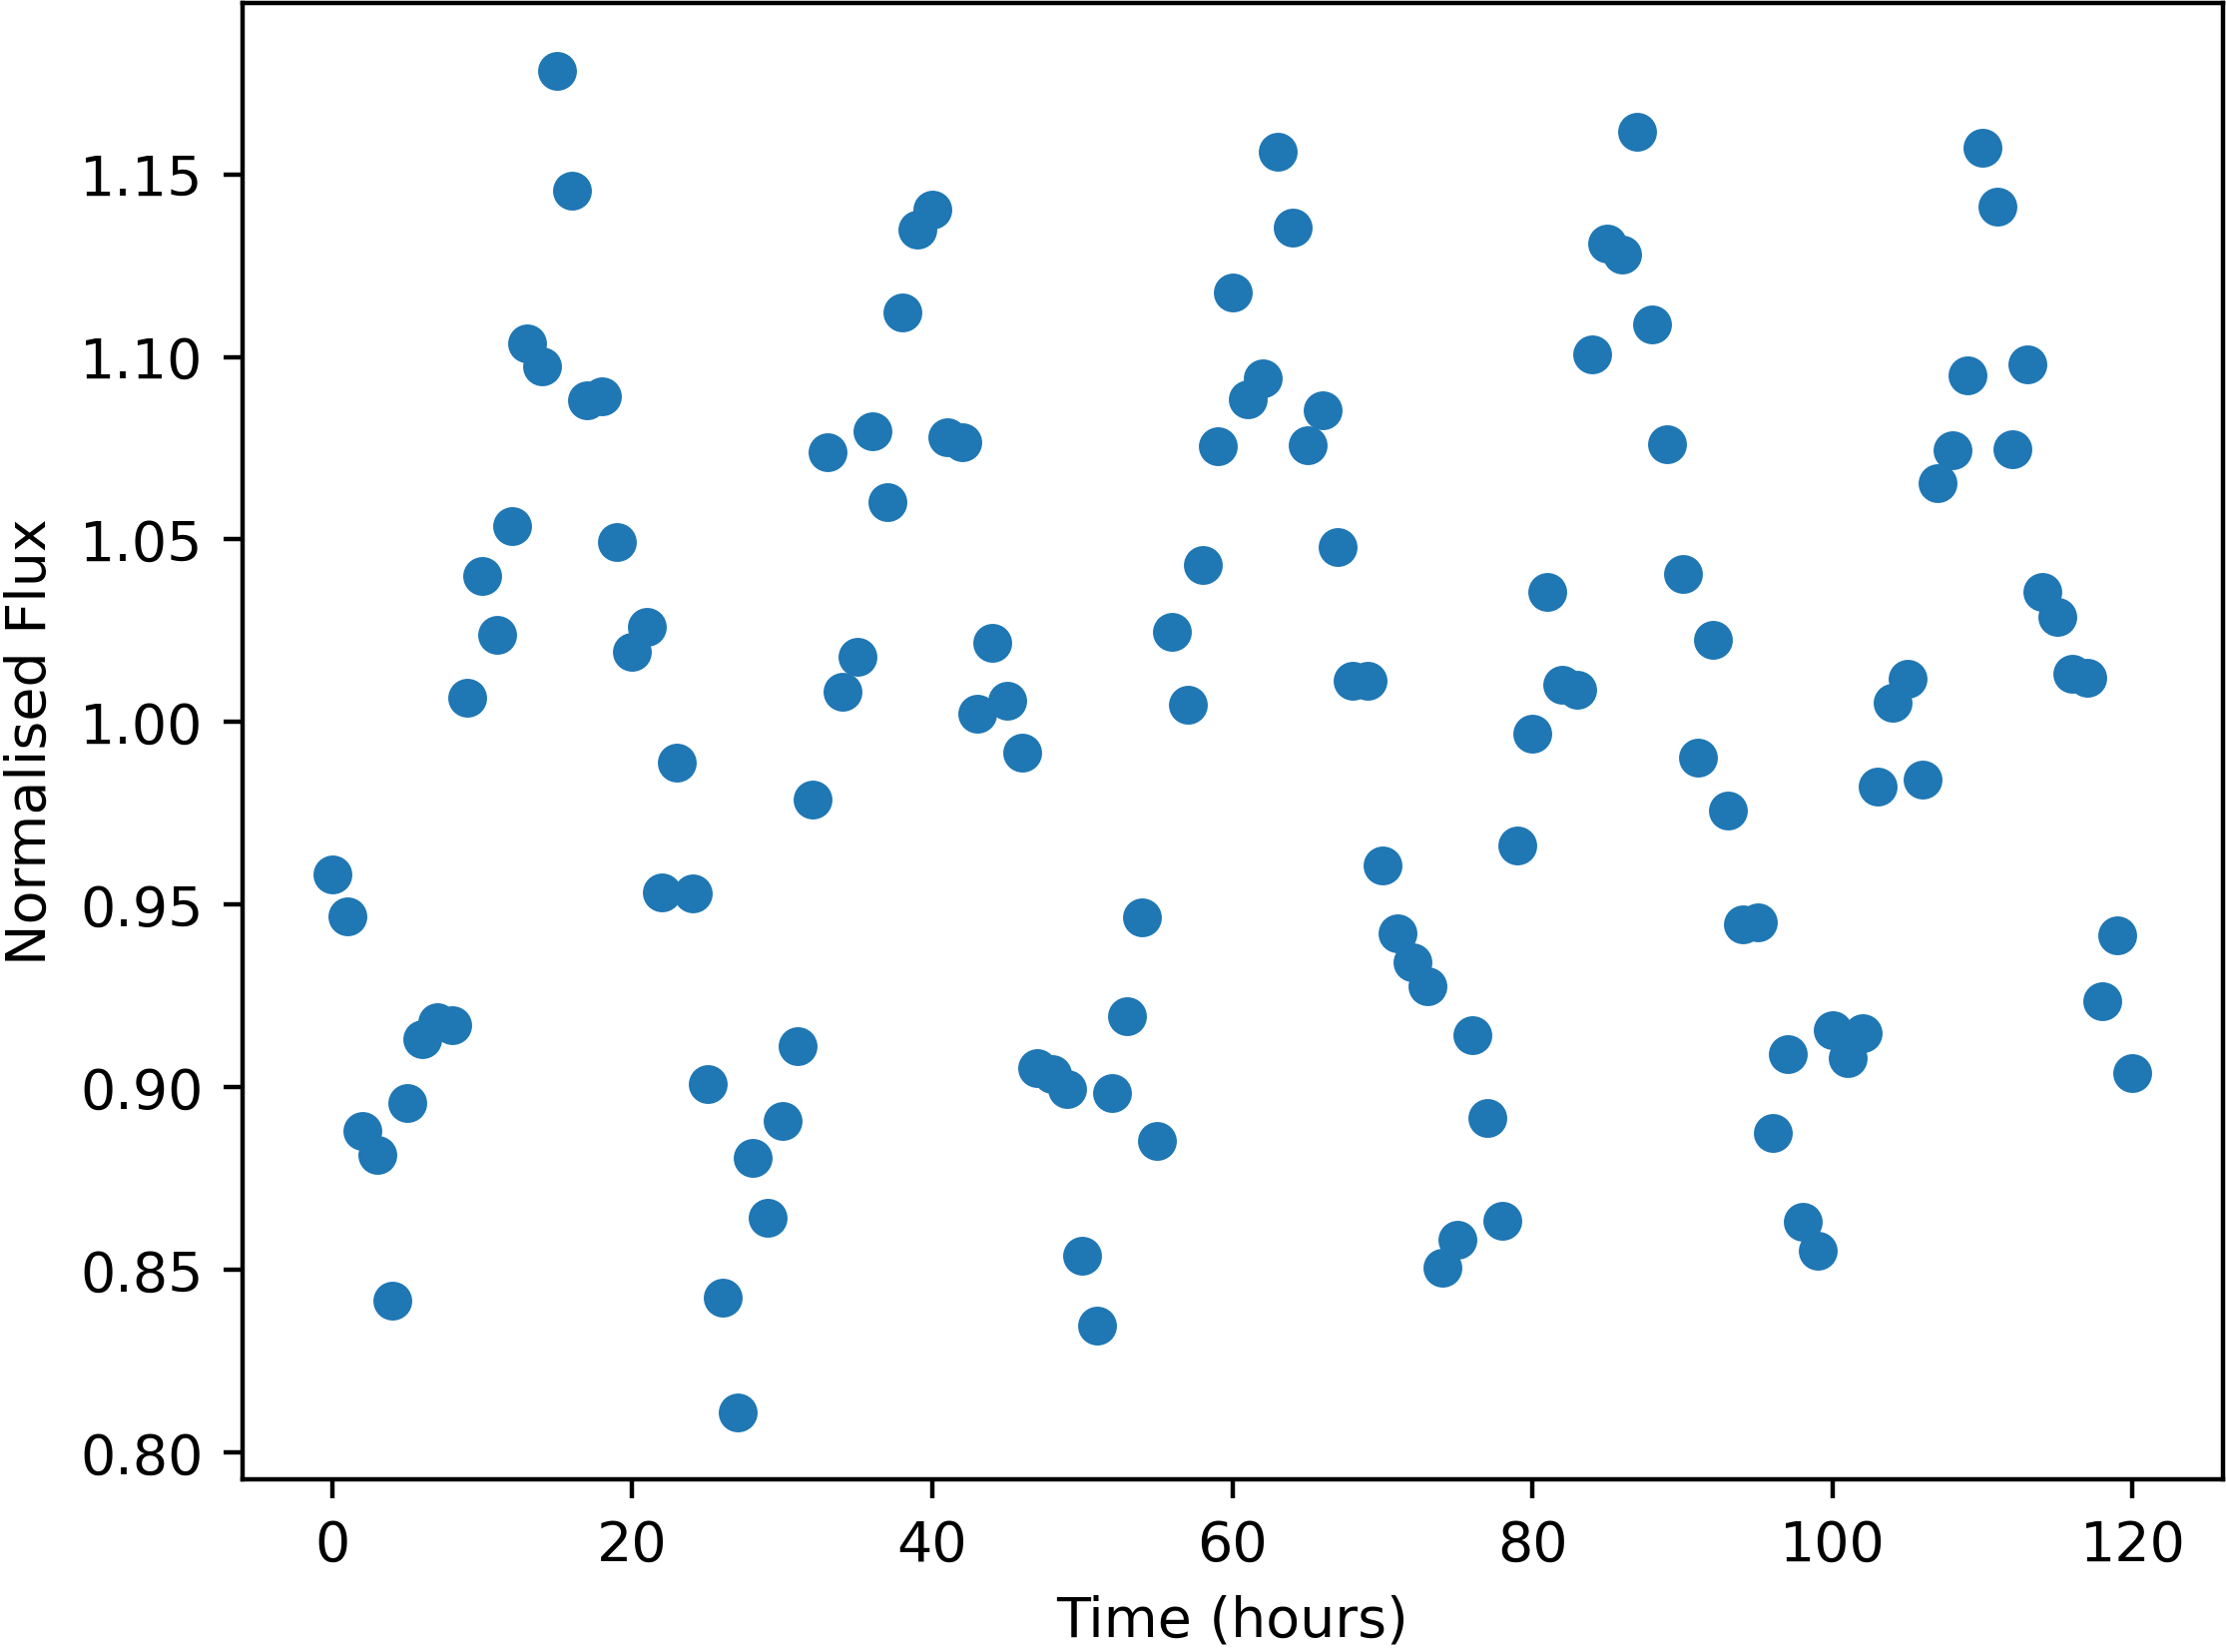

The table this chart was drawn from, first rows:
Time, NormalisedFlux
0.0, 0.9583
1.0, 0.9468
2.0, 0.888
3.0, 0.8816
4.0, 0.8415
5.0, 0.8958
6.0, 0.9132
7.0, 0.9177
8.0, 0.9171
9.0, 1.007
10.0, 1.04
11.0, 1.024
12.0, 1.054
13.0, 1.104
14.0, 1.098
15.0, 1.178
16.0, 1.146
17.0, 1.088
18.0, 1.089
19.0, 1.049
20.0, 1.019
21.0, 1.026
22.0, 0.9535
23.0, 0.9888
24.0, 0.9531
25.0, 0.9009
26.0, 0.8423
27.0, 0.8111
28.0, 0.8808
29.0, 0.8642
30.0, 0.8909
31.0, 0.9114
32.0, 0.9787
33.0, 1.074
34.0, 1.008
35.0, 1.018
36.0, 1.08
37.0, 1.06
38.0, 1.112
39.0, 1.135
40.0, 1.14
41.0, 1.078
42.0, 1.077
43.0, 1.002
44.0, 1.022
45.0, 1.006
46.0, 0.9917
47.0, 0.9053
48.0, 0.9036
49.0, 0.8995
50.0, 0.8539
51.0, 0.8347
52.0, 0.8984
53.0, 0.9195
54.0, 0.9466
55.0, 0.8853
56.0, 1.025
57.0, 1.005
58.0, 1.043
59.0, 1.076
... 61 more rows
